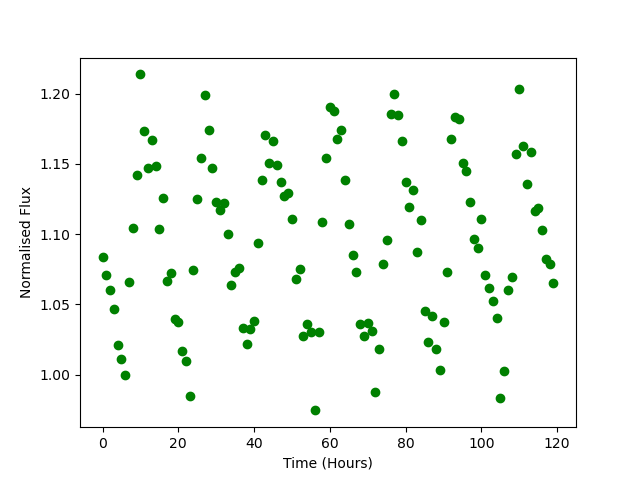

The data file committed next to this chart (first rows):
Time, Flux
0.0, 1.084
1.0, 1.071
2.0, 1.06
3.0, 1.047
4.0, 1.021
5.0, 1.011
6.0, 0.9997
7.0, 1.066
8.0, 1.104
9.0, 1.142
10.0, 1.214
11.0, 1.173
12.0, 1.147
13.0, 1.167
14.0, 1.149
15.0, 1.104
16.0, 1.126
17.0, 1.066
18.0, 1.072
19.0, 1.039
20.0, 1.037
21.0, 1.017
22.0, 1.01
23.0, 0.9852
24.0, 1.075
25.0, 1.125
26.0, 1.154
27.0, 1.199
28.0, 1.174
29.0, 1.147
30.0, 1.123
31.0, 1.117
32.0, 1.122
33.0, 1.1
34.0, 1.064
35.0, 1.073
36.0, 1.076
37.0, 1.033
38.0, 1.022
39.0, 1.033
40.0, 1.038
41.0, 1.094
42.0, 1.138
43.0, 1.171
44.0, 1.15
45.0, 1.167
46.0, 1.149
47.0, 1.137
48.0, 1.127
49.0, 1.129
50.0, 1.111
51.0, 1.068
52.0, 1.075
53.0, 1.027
54.0, 1.036
55.0, 1.03
56.0, 0.9747
57.0, 1.031
58.0, 1.109
59.0, 1.154
... 60 more rows
